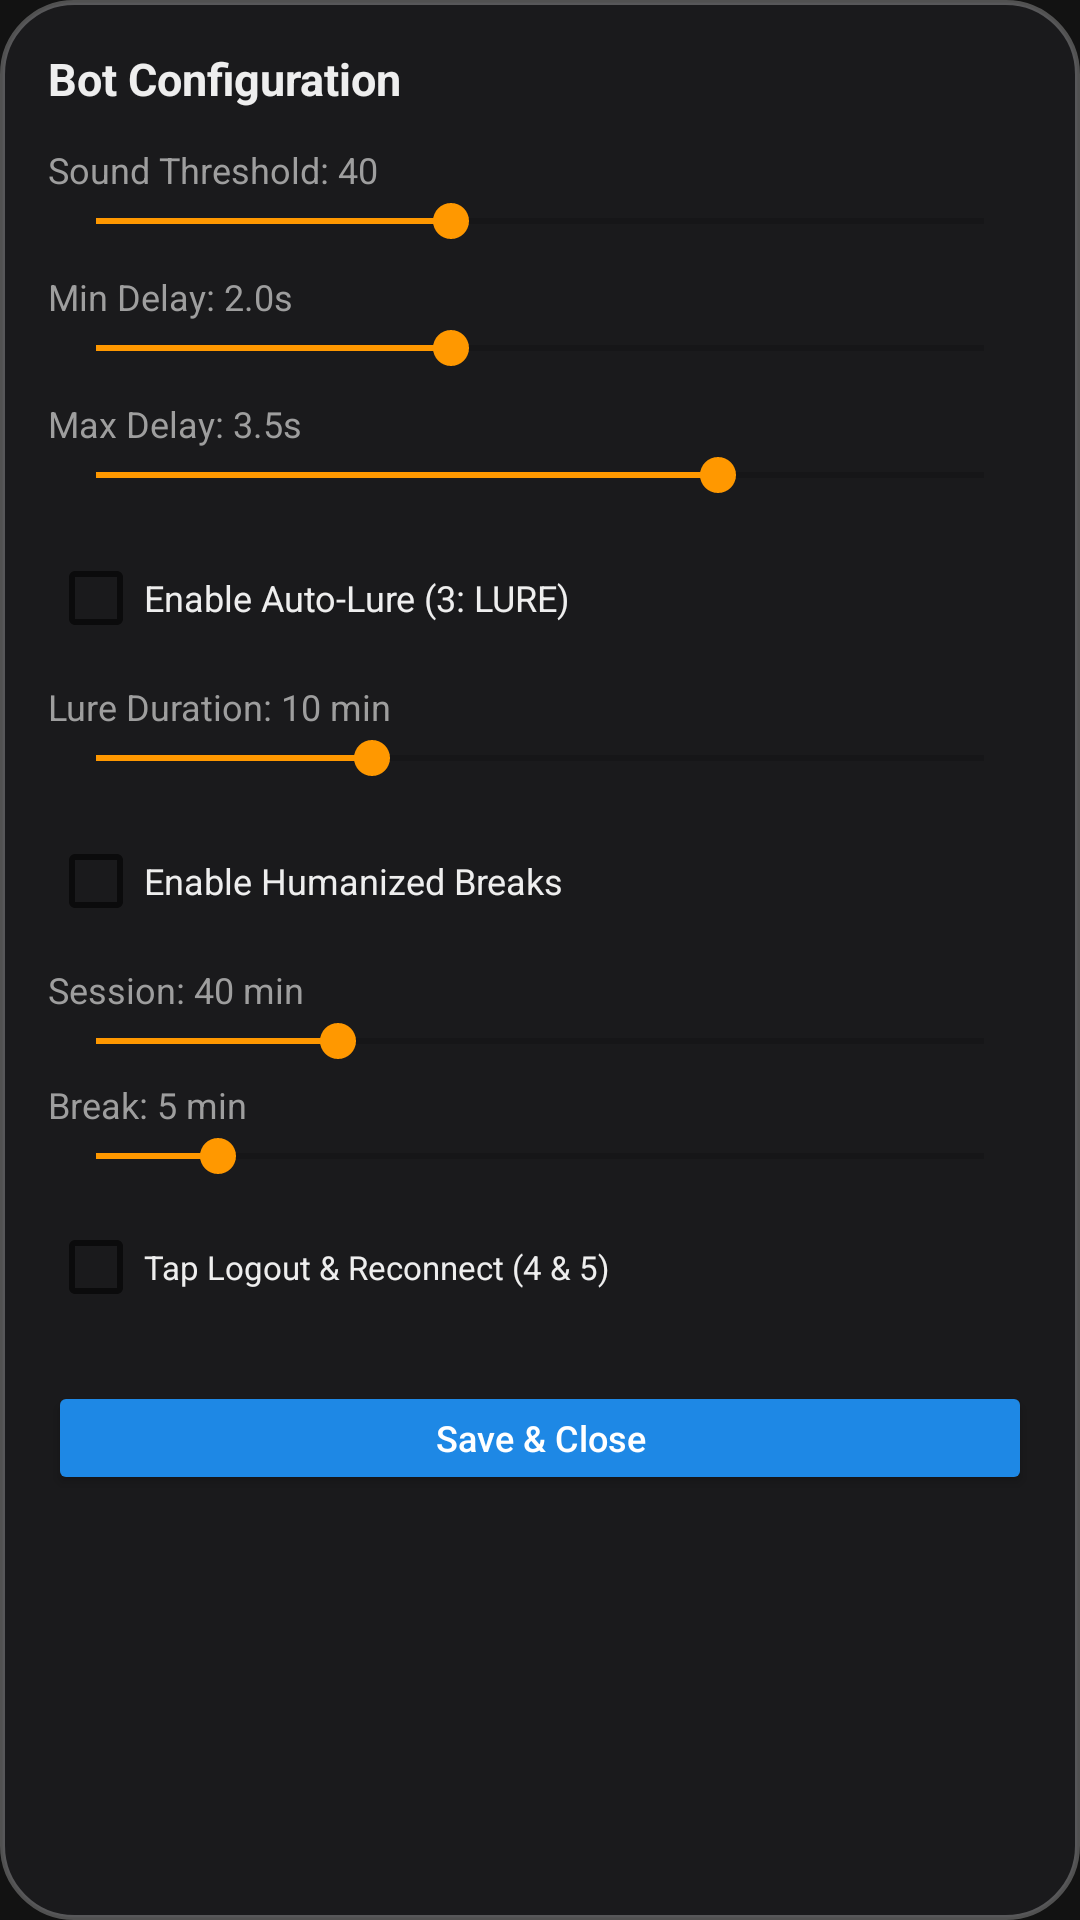

Here is an Android app screen rendered from its layout file. Give the layout XML and the strings, colors and styles it references.
<!-- AndroidManifest.xml: application theme Theme.WowFishingBot -->
<!-- res/layout/dialog_settings.xml -->
<?xml version="1.0" encoding="utf-8"?>
<LinearLayout xmlns:android="http://schemas.android.com/apk/res/android"
    android:layout_width="280dp"
    android:layout_height="wrap_content"
    android:background="@drawable/bg_floating_pill"
    android:orientation="vertical"
    android:padding="16dp">

    <TextView
        android:layout_width="wrap_content"
        android:layout_height="wrap_content"
        android:text="Bot Configuration"
        android:textColor="@color/text_primary"
        android:textSize="15sp"
        android:textStyle="bold" />

    
    <TextView
        android:id="@+id/tvThresholdLabel"
        android:layout_width="wrap_content"
        android:layout_height="wrap_content"
        android:layout_marginTop="12dp"
        android:text="Sound Threshold: 40"
        android:textColor="@color/text_secondary"
        android:textSize="12sp" />

    <SeekBar
        android:id="@+id/sbThreshold"
        android:layout_width="match_parent"
        android:layout_height="wrap_content"
        android:max="100"
        android:progress="40" />

    
    <TextView
        android:id="@+id/tvMinDelayLabel"
        android:layout_width="wrap_content"
        android:layout_height="wrap_content"
        android:layout_marginTop="8dp"
        android:text="Min Delay: 2.0s"
        android:textColor="@color/text_secondary"
        android:textSize="12sp" />

    <SeekBar
        android:id="@+id/sbMinDelay"
        android:layout_width="match_parent"
        android:layout_height="wrap_content"
        android:max="10"
        android:progress="4" />

    
    <TextView
        android:id="@+id/tvMaxDelayLabel"
        android:layout_width="wrap_content"
        android:layout_height="wrap_content"
        android:layout_marginTop="8dp"
        android:text="Max Delay: 3.5s"
        android:textColor="@color/text_secondary"
        android:textSize="12sp" />

    <SeekBar
        android:id="@+id/sbMaxDelay"
        android:layout_width="match_parent"
        android:layout_height="wrap_content"
        android:max="10"
        android:progress="7" />

    
    <CheckBox
        android:id="@+id/cbAutoLure"
        android:layout_width="match_parent"
        android:layout_height="wrap_content"
        android:layout_marginTop="8dp"
        android:text="Enable Auto-Lure (3: LURE)"
        android:textColor="@color/text_primary"
        android:textSize="12sp" />

    <TextView
        android:id="@+id/tvLureDurationLabel"
        android:layout_width="wrap_content"
        android:layout_height="wrap_content"
        android:layout_marginTop="4dp"
        android:text="Lure Duration: 10 min"
        android:textColor="@color/text_secondary"
        android:textSize="12sp" />

    <SeekBar
        android:id="@+id/sbLureDuration"
        android:layout_width="match_parent"
        android:layout_height="wrap_content"
        android:max="29"
        android:progress="9" />

    
    <CheckBox
        android:id="@+id/cbEnableBreaks"
        android:layout_width="match_parent"
        android:layout_height="wrap_content"
        android:layout_marginTop="8dp"
        android:text="Enable Humanized Breaks"
        android:textColor="@color/text_primary"
        android:textSize="12sp" />

    <TextView
        android:id="@+id/tvSessionDurationLabel"
        android:layout_width="wrap_content"
        android:layout_height="wrap_content"
        android:layout_marginTop="4dp"
        android:text="Session: 40 min"
        android:textColor="@color/text_secondary"
        android:textSize="12sp" />

    <SeekBar
        android:id="@+id/sbSessionDuration"
        android:layout_width="match_parent"
        android:layout_height="wrap_content"
        android:max="22"
        android:progress="6" />

    <TextView
        android:id="@+id/tvBreakDurationLabel"
        android:layout_width="wrap_content"
        android:layout_height="wrap_content"
        android:layout_marginTop="4dp"
        android:text="Break: 5 min"
        android:textColor="@color/text_secondary"
        android:textSize="12sp" />

    <SeekBar
        android:id="@+id/sbBreakDuration"
        android:layout_width="match_parent"
        android:layout_height="wrap_content"
        android:max="29"
        android:progress="4" />

    <CheckBox
        android:id="@+id/cbLogoutOnBreak"
        android:layout_width="match_parent"
        android:layout_height="wrap_content"
        android:layout_marginTop="4dp"
        android:text="Tap Logout &amp; Reconnect (4 &amp; 5)"
        android:textColor="@color/text_primary"
        android:textSize="11sp" />

    
    <Button
        android:id="@+id/btnCloseSettings"
        android:layout_width="match_parent"
        android:layout_height="38dp"
        android:layout_marginTop="14dp"
        android:backgroundTint="@color/primary"
        android:text="Save &amp; Close"
        android:textAllCaps="false"
        android:textColor="@android:color/white"
        android:textSize="12sp" />

</LinearLayout>
<!-- resources referenced by this layout -->
<resources>
  <color name="primary">#1E88E5</color>
  <color name="text_primary">#EEEEEE</color>
  <color name="text_secondary">#9E9E9E</color>
  <!-- drawable bg_floating_pill (drawable) -->
  <?xml version="1.0" encoding="utf-8"?>
  <shape xmlns:android="http://schemas.android.com/apk/res/android"
      android:shape="rectangle">
      <corners android:radius="24dp" />
      <solid android:color="@color/overlay_pill_bg" />
      <stroke
          android:width="1.5dp"
          android:color="#44FFFFFF" />
  </shape>
  <style name="Theme.WowFishingBot" parent="Theme.MaterialComponents.DayNight.NoActionBar">
          <item name="colorPrimary">@color/primary</item>
          <item name="colorPrimaryVariant">@color/primary_variant</item>
          <item name="colorOnPrimary">@android:color/white</item>
          <item name="colorSecondary">@color/secondary</item>
          <item name="colorSecondaryVariant">@color/secondary_variant</item>
          <item name="colorOnSecondary">@android:color/white</item>
          <item name="android:statusBarColor">@color/surface</item>
          <item name="android:windowBackground">@color/background</item>
      </style>
  <color name="overlay_pill_bg">#D91C1C1E</color>
  <color name="primary_variant">#1565C0</color>
  <color name="secondary">#FF9800</color>
  <color name="secondary_variant">#F57C00</color>
  <color name="surface">#1E1E1E</color>
  <color name="background">#121212</color>
</resources>
